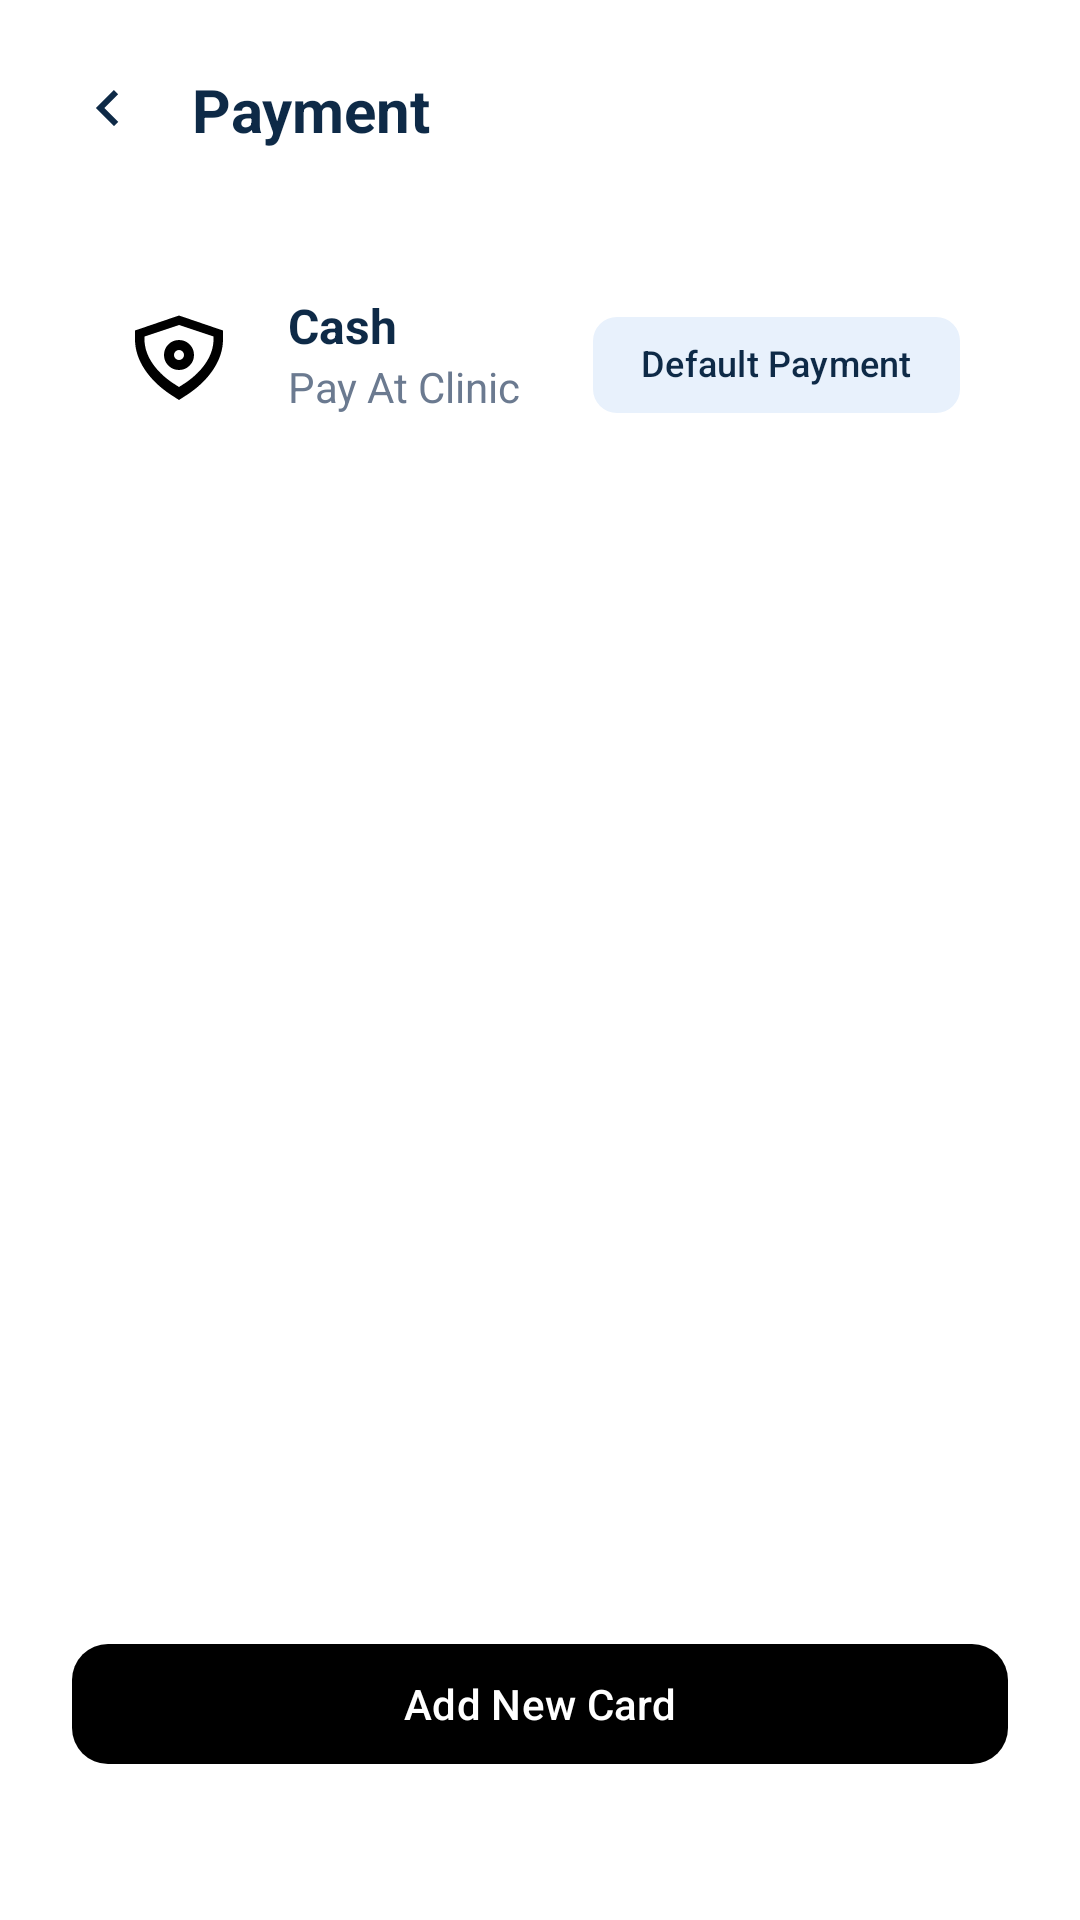

The Android layout XML behind this screen, and the referenced resources:
<!-- AndroidManifest.xml: application theme Theme.DocMate -->
<!-- res/layout/fragment_payment_methods.xml -->
<?xml version="1.0" encoding="utf-8"?>
<layout xmlns:android="http://schemas.android.com/apk/res/android"
    xmlns:app="http://schemas.android.com/apk/res-auto">

    <androidx.constraintlayout.widget.ConstraintLayout
        android:layout_width="match_parent"
        android:layout_height="match_parent"
        android:background="@color/background"
        android:padding="24dp">

        <ImageView
            android:id="@+id/btnBack"
            android:layout_width="24dp"
            android:layout_height="24dp"
            android:src="@drawable/ic_chevron_right"
            android:rotation="180"
            app:layout_constraintStart_toStartOf="parent"
            app:layout_constraintTop_toTopOf="parent"
            app:tint="@color/text_primary"
            android:contentDescription="@null" />

        <TextView
            android:id="@+id/tvTitle"
            android:layout_width="wrap_content"
            android:layout_height="wrap_content"
            android:layout_marginStart="16dp"
            android:text="@string/payment"
            android:textColor="@color/text_primary"
            android:textSize="20sp"
            android:textStyle="bold"
            app:layout_constraintBottom_toBottomOf="@id/btnBack"
            app:layout_constraintStart_toEndOf="@id/btnBack"
            app:layout_constraintTop_toTopOf="@id/btnBack" />

        <com.google.android.material.card.MaterialCardView
            android:layout_width="match_parent"
            android:layout_height="wrap_content"
            android:layout_marginTop="32dp"
            app:cardCornerRadius="16dp"
            app:cardElevation="0dp"
            app:strokeWidth="0dp"
            app:cardBackgroundColor="@color/card_background"
            app:layout_constraintTop_toBottomOf="@id/tvTitle">

            <androidx.constraintlayout.widget.ConstraintLayout
                android:layout_width="match_parent"
                android:layout_height="wrap_content"
                android:padding="16dp">

                <ImageView
                    android:id="@+id/ivIconCash"
                    android:layout_width="40dp"
                    android:layout_height="40dp"
                    android:src="@drawable/ic_cash"
                    app:layout_constraintBottom_toBottomOf="parent"
                    app:layout_constraintStart_toStartOf="parent"
                    app:layout_constraintTop_toTopOf="parent"
                    android:contentDescription="@null" />

                <TextView
                    android:id="@+id/tvCashTitle"
                    android:layout_width="0dp"
                    android:layout_height="wrap_content"
                    android:layout_marginStart="16dp"
                    android:text="@string/cash"
                    android:textColor="@color/text_primary"
                    android:textSize="16sp"
                    android:textStyle="bold"
                    app:layout_constraintEnd_toStartOf="@id/chipDefault"
                    app:layout_constraintStart_toEndOf="@id/ivIconCash"
                    app:layout_constraintTop_toTopOf="parent" />

                <TextView
                    android:layout_width="0dp"
                    android:layout_height="wrap_content"
                    android:text="@string/pay_at_clinic"
                    android:textColor="@color/text_secondary"
                    android:textSize="14sp"
                    app:layout_constraintEnd_toStartOf="@id/chipDefault"
                    app:layout_constraintStart_toStartOf="@id/tvCashTitle"
                    app:layout_constraintTop_toBottomOf="@id/tvCashTitle" />

                <com.google.android.material.chip.Chip
                    android:id="@+id/chipDefault"
                    android:layout_width="wrap_content"
                    android:layout_height="wrap_content"
                    android:text="@string/default_payment"
                    android:textColor="@color/primary"
                    android:textSize="12sp"
                    app:chipBackgroundColor="@color/primary_light"
                    app:chipStrokeWidth="0dp"
                    app:layout_constraintBottom_toBottomOf="parent"
                    app:layout_constraintEnd_toEndOf="parent"
                    app:layout_constraintTop_toTopOf="parent" />

            </androidx.constraintlayout.widget.ConstraintLayout>
        </com.google.android.material.card.MaterialCardView>

        <com.google.android.material.button.MaterialButton
            android:id="@+id/btnAddMethod"
            style="@style/PrimaryButton"
            android:layout_width="match_parent"
            android:layout_height="wrap_content"
            android:layout_marginBottom="24dp"
            android:text="@string/add_new_card"
            app:layout_constraintBottom_toBottomOf="parent" />

    </androidx.constraintlayout.widget.ConstraintLayout>
</layout>
<!-- resources referenced by this layout -->
<resources>
  <color name="background">#FFFFFF</color>
  <color name="card_background">#FFFFFF</color>
  <color name="primary">#0E2A47</color>
  <color name="primary_light">#E8F1FC</color>
  <color name="text_primary">#0E2A47</color>
  <color name="text_secondary">#6B7A90</color>
  <!-- drawable ic_cash (drawable) -->
  <vector xmlns:android="http://schemas.android.com/apk/res/android"
      android:width="24dp"
      android:height="24dp"
      android:viewportWidth="24"
      android:viewportHeight="24">
    <path
        android:fillColor="#000000"
        android:pathData="M11.8,2.1L3,5.1V6.9C3,11.2 6,15.2 10.1,17.9L11.8,19L13.5,17.9C17.6,15.2 20.6,11.2 20.6,6.9V5.1L11.8,2.1M11.8,4L18.7,6.3V6.9C18.7,10.2 16.4,13.3 13.2,15.5L11.8,16.4L10.4,15.5C7.2,13.3 4.9,10.2 4.9,6.9V6.3L11.8,4M11.8,7A3,3 0 0,0 8.8,10A3,3 0 0,0 11.8,13A3,3 0 0,0 14.8,10A3,3 0 0,0 11.8,7M11.8,9A1,1 0 0,1 12.8,10A1,1 0 0,1 11.8,11A1,1 0 0,1 10.8,10A1,1 0 0,1 11.8,9Z"/>
  </vector>
  <!-- drawable ic_chevron_right (drawable) -->
  <vector xmlns:android="http://schemas.android.com/apk/res/android"
      android:width="24dp"
      android:height="24dp"
      android:viewportWidth="24"
      android:viewportHeight="24">
      <path
          android:fillColor="#757575"
          android:pathData="M8.59,16.59L13.17,12L8.59,7.41L10,6l6,6l-6,6L8.59,16.59z" />
  </vector>
  <string name="add_new_card">Add New Card</string>
  <string name="cash">Cash</string>
  <string name="default_payment">Default Payment</string>
  <string name="pay_at_clinic">Pay At Clinic</string>
  <string name="payment">Payment</string>
  <style name="PrimaryButton" parent="Widget.Material3.Button">
          <item name="backgroundTint">@color/btn_primary_background</item>
          <item name="android:textColor">@color/white</item>
          <item name="cornerRadius">12dp</item>
      </style>
  <style name="Theme.DocMate" parent="Base.Theme.DocMate" />
  <color name="white">#FFFFFFFF</color>
  <style name="Base.Theme.DocMate" parent="Theme.Material3.DayNight.NoActionBar">
          
          <item name="colorPrimary">@color/colorPrimary</item>
          <item name="colorPrimaryDark">@color/colorPrimaryDark</item>
          <item name="colorSecondary">@color/colorSecondary</item>
          <item name="android:windowBackground">@color/colorBackground</item>
      </style>
  <color name="colorPrimary">#0E2A47</color>
  <color name="colorPrimaryDark">#0A1F35</color>
  <color name="colorSecondary">#1E6FD9</color>
  <color name="colorBackground">#FFFFFF</color>
</resources>
